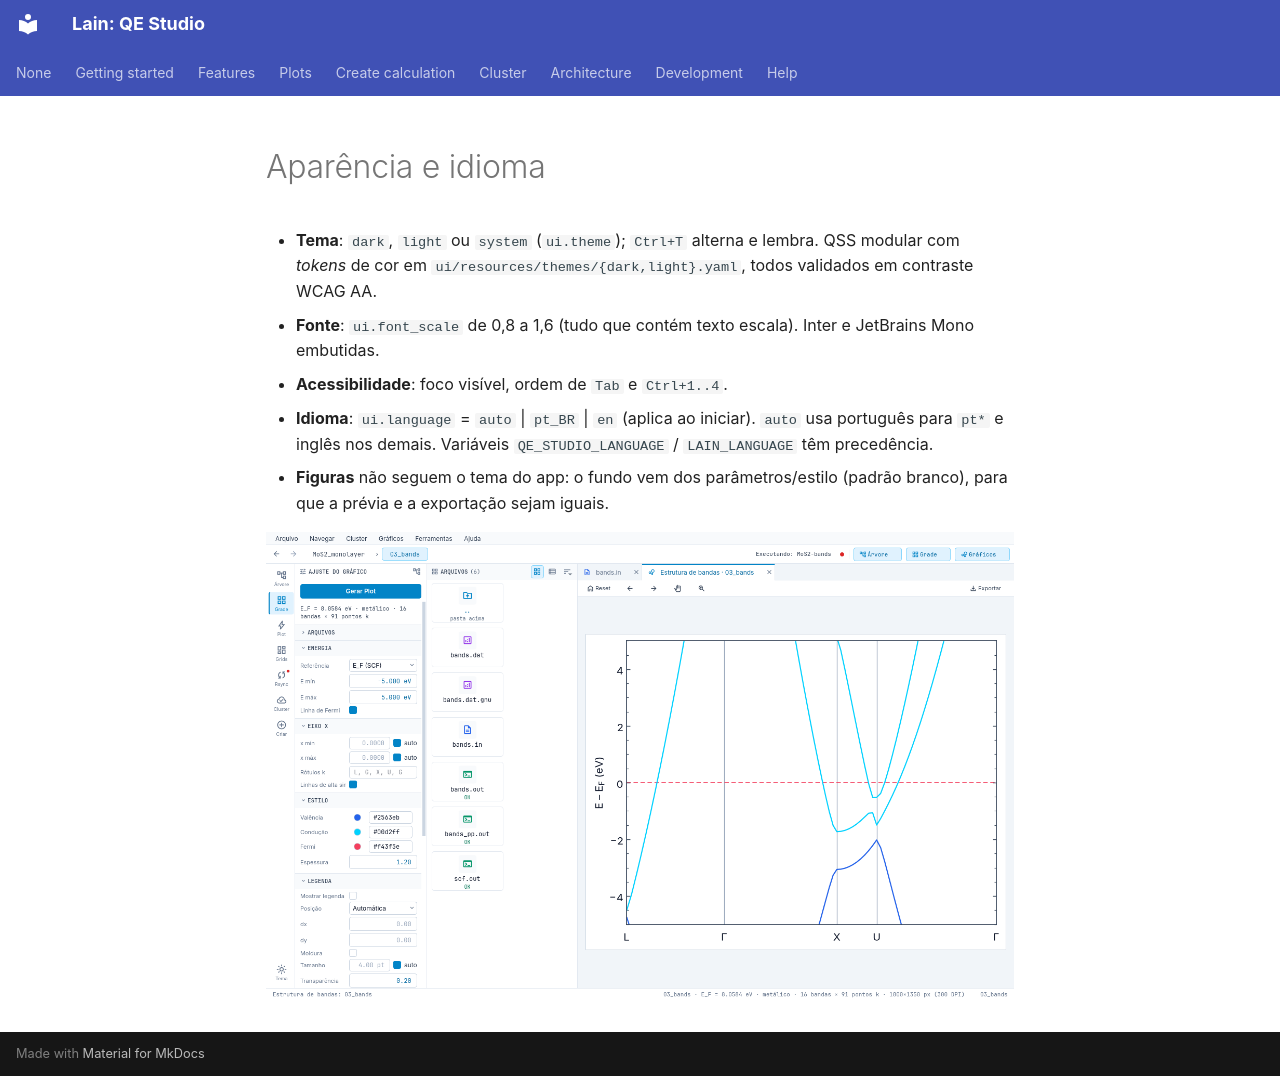

repository: Mariano17omega/Lain · page: pt/features/appearance/index.html · generator: mkdocs

# Aparência e idioma

- **Tema**: `dark`, `light` ou `system` (`ui.theme`); `Ctrl+T` alterna e lembra. QSS modular com *tokens* de cor em
  `ui/resources/themes/{dark,light}.yaml`, todos validados em contraste WCAG AA.
- **Fonte**: `ui.font_scale` de 0,8 a 1,6 (tudo que contém texto escala). Inter e JetBrains Mono embutidas.
- **Acessibilidade**: foco visível, ordem de `Tab` e `Ctrl+1..4`.
- **Idioma**: `ui.language` = `auto` | `pt_BR` | `en` (aplica ao iniciar). `auto` usa português para `pt*` e inglês nos
  demais. Variáveis `QE_STUDIO_LANGUAGE` / `LAIN_LANGUAGE` têm precedência.
- **Figuras** não seguem o tema do app: o fundo vem dos parâmetros/estilo (padrão branco), para que a prévia e a
  exportação sejam iguais.

![Tema claro](../assets/main_light.png)
